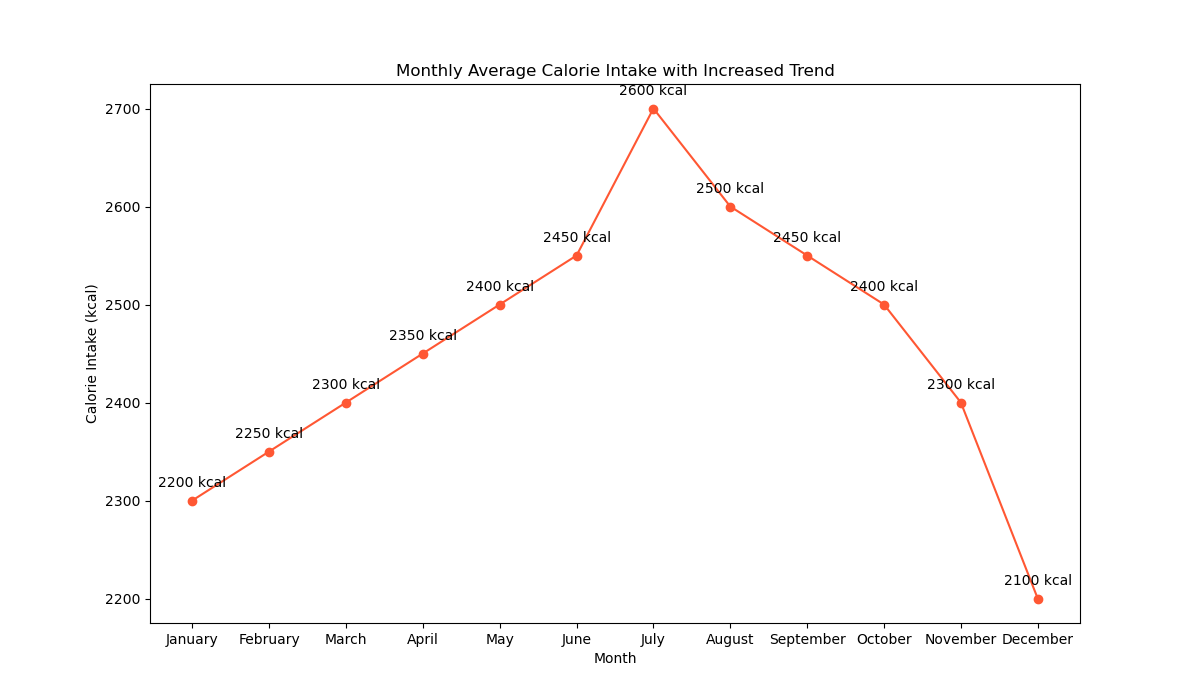

Values plotted in this chart, from the file beside it:
Month, Calorie Intake (kcal)
January, 2200
February, 2250
March, 2300
April, 2350
May, 2400
June, 2450
July, 2550
August, 2500
September, 2450
October, 2400
November, 2300
December, 2150
